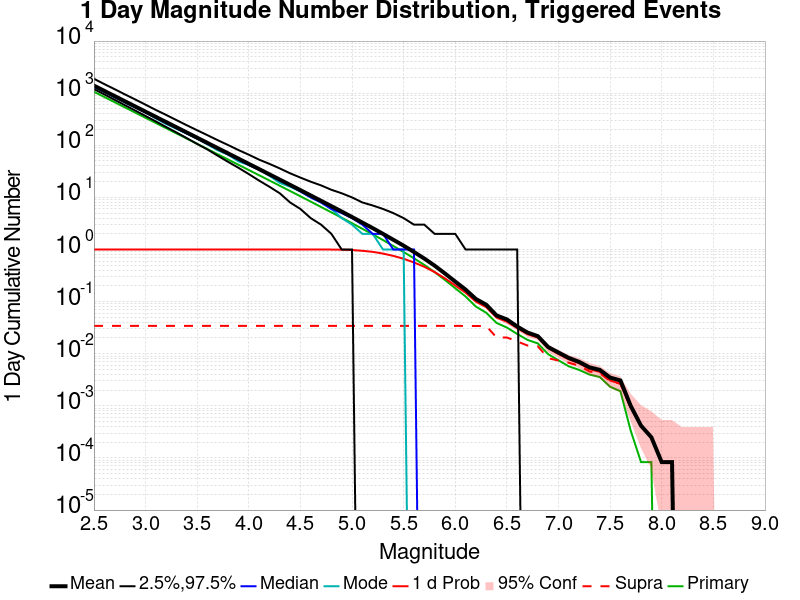

The data file committed next to this chart (first rows):
Mag, Mean, 2.5 %ile, 97.5 %ile, Median, Mode, 1 d Probability, 1 d Supra-Seis Prob, Primary Aftershocks Mean
2.5, 1397, 1199, 1889, 1339, 1295, 1.0, 0.03419, 1065
2.6, 1109, 948.0, 1496, 1064, 1052, 1.0, 0.03419, 845.3
2.7, 881.1, 747.0, 1194, 845.0, 833.0, 1.0, 0.03419, 671.5
2.8, 699.9, 589.0, 948.0, 672.0, 664.0, 1.0, 0.03419, 533.4
2.9, 556, 464.0, 757.0, 534.0, 529.0, 1.0, 0.03419, 423.7
3.0, 441.6, 365.0, 601.0, 425.0, 426.0, 1.0, 0.03419, 336.5
3.1, 350.7, 287.0, 476.0, 338.0, 327.0, 1.0, 0.03419, 267.3
3.2, 278.6, 224.0, 382.0, 268.0, 255.0, 1.0, 0.03419, 212.3
3.3, 221.4, 176.0, 304.0, 213.0, 207.0, 1.0, 0.03419, 168.7
3.4, 175.8, 137.0, 242.0, 169.0, 167.0, 1.0, 0.03419, 134
3.5, 139.7, 106.0, 194.0, 135.0, 134.0, 1.0, 0.03419, 106.5
3.6, 110.9, 83.0, 156.0, 107.0, 104.0, 1.0, 0.03419, 84.5
3.7, 87.98, 63.0, 125.0, 85.0, 80.0, 1.0, 0.03419, 67.05
3.8, 69.86, 48.0, 101.0, 67.0, 66.0, 1.0, 0.03419, 53.24
3.9, 55.43, 37.0, 81.0, 53.0, 49.0, 1.0, 0.03419, 42.26
4.0, 43.99, 28.0, 66.0, 42.0, 42.0, 1.0, 0.03419, 33.51
4.1, 34.95, 21.0, 53.0, 34.0, 34.0, 1.0, 0.03419, 26.64
4.2, 27.68, 16.0, 44.0, 27.0, 26.0, 1.0, 0.03419, 21.11
4.3, 21.96, 12.0, 36.0, 21.0, 19.0, 1.0, 0.03419, 16.74
4.4, 17.41, 8.0, 29.0, 17.0, 16.0, 1.0, 0.03419, 13.27
4.5, 13.78, 6.0, 24.0, 13.0, 13.0, 1.0, 0.03419, 10.5
4.6, 10.9, 4.0, 20.0, 10.0, 10.0, 0.9999, 0.03419, 8.299
4.7, 8.6, 3.0, 17.0, 8.0, 8.0, 0.9992, 0.03419, 6.543
4.8, 6.796, 2.0, 14.0, 6.0, 6.0, 0.9975, 0.03419, 5.163
4.9, 5.358, 1.0, 12.0, 5.0, 4.0, 0.9909, 0.03419, 4.067
5.0, 4.202, 1.0, 10.0, 4.0, 3.0, 0.9768, 0.03419, 3.193
5.1, 3.288, 0.0, 8.0, 3.0, 2.0, 0.9447, 0.03419, 2.5
5.2, 2.574, 0.0, 7.0, 2.0, 2.0, 0.9018, 0.03419, 1.955
5.3, 1.996, 0.0, 6.0, 2.0, 1.0, 0.8353, 0.03419, 1.518
5.4, 1.538, 0.0, 5.0, 1.0, 1.0, 0.7545, 0.03419, 1.169
5.5, 1.184, 0.0, 4.0, 1.0, 1.0, 0.6646, 0.03419, 0.896
5.6, 0.8971, 0.0, 3.0, 1.0, 0.0, 0.564, 0.03419, 0.6776
5.7, 0.671, 0.0, 3.0, 0.0, 0.0, 0.4659, 0.03419, 0.5066
5.8, 0.4907, 0.0, 2.0, 0.0, 0.0, 0.3695, 0.03419, 0.3683
5.9, 0.3469, 0.0, 2.0, 0.0, 0.0, 0.2795, 0.03419, 0.2604
6.0, 0.2424, 0.0, 2.0, 0.0, 0.0, 0.204, 0.03419, 0.1807
6.1, 0.1704, 0.0, 1.0, 0.0, 0.0, 0.1486, 0.03411, 0.1254
6.2, 0.1123, 0.0, 1.0, 0.0, 0.0, 0.09993, 0.03411, 0.08026
6.3, 0.08723, 0.0, 1.0, 0.0, 0.0, 0.07835, 0.03411, 0.06117
6.4, 0.05428, 0.0, 1.0, 0.0, 0.0, 0.04938, 0.0205, 0.03901
6.5, 0.04556, 0.0, 1.0, 0.0, 0.0, 0.04125, 0.0205, 0.03179
6.6, 0.03328, 0.0, 1.0, 0.0, 0.0, 0.03104, 0.01726, 0.02399
6.7, 0.02548, 0.0, 0.0, 0.0, 0.0, 0.02374, 0.01436, 0.01842
6.8, 0.02174, 0.0, 0.0, 0.0, 0.0, 0.02042, 0.01386, 0.01577
6.9, 0.01345, 0.0, 0.0, 0.0, 0.0, 0.01278, 0.008216, 0.009793
7.0, 0.01054, 0.0, 0.0, 0.0, 0.0, 0.009876, 0.007387, 0.007469
7.1, 0.008299, 0.0, 0.0, 0.0, 0.0, 0.007801, 0.006723, 0.005727
7.2, 0.006972, 0.0, 0.0, 0.0, 0.0, 0.006557, 0.005893, 0.004897
7.3, 0.005478, 0.0, 0.0, 0.0, 0.0, 0.005063, 0.004565, 0.003984
7.4, 0.004897, 0.0, 0.0, 0.0, 0.0, 0.004482, 0.004233, 0.003569
7.5, 0.003486, 0.0, 0.0, 0.0, 0.0, 0.003071, 0.002988, 0.002324
7.6, 0.003071, 0.0, 0.0, 0.0, 0.0, 0.002656, 0.002656, 0.001909
7.7, 9.959333E-4, 0.0, 0.0, 0.0, 0.0, 9.1293885E-4, 9.1293885E-4, 3.3197776E-4
7.8, 4.149722E-4, 0.0, 0.0, 0.0, 0.0, 4.149722E-4, 4.149722E-4, 8.299444E-5
7.9, 2.4898333E-4, 0.0, 0.0, 0.0, 0.0, 2.4898333E-4, 2.4898333E-4, 8.299444E-5
8.0, 8.299444E-5, 0.0, 0.0, 0.0, 0.0, 8.299444E-5, 8.299444E-5, 0.0
8.1, 8.299444E-5, 0.0, 0.0, 0.0, 0.0, 8.299444E-5, 8.299444E-5, 0.0
8.2, 0.0, 0.0, 0.0, 0.0, 0.0, 0.0, 0.0, 0.0
8.3, 0.0, 0.0, 0.0, 0.0, 0.0, 0.0, 0.0, 0.0
8.4, 0.0, 0.0, 0.0, 0.0, 0.0, 0.0, 0.0, 0.0
... 6 more rows
